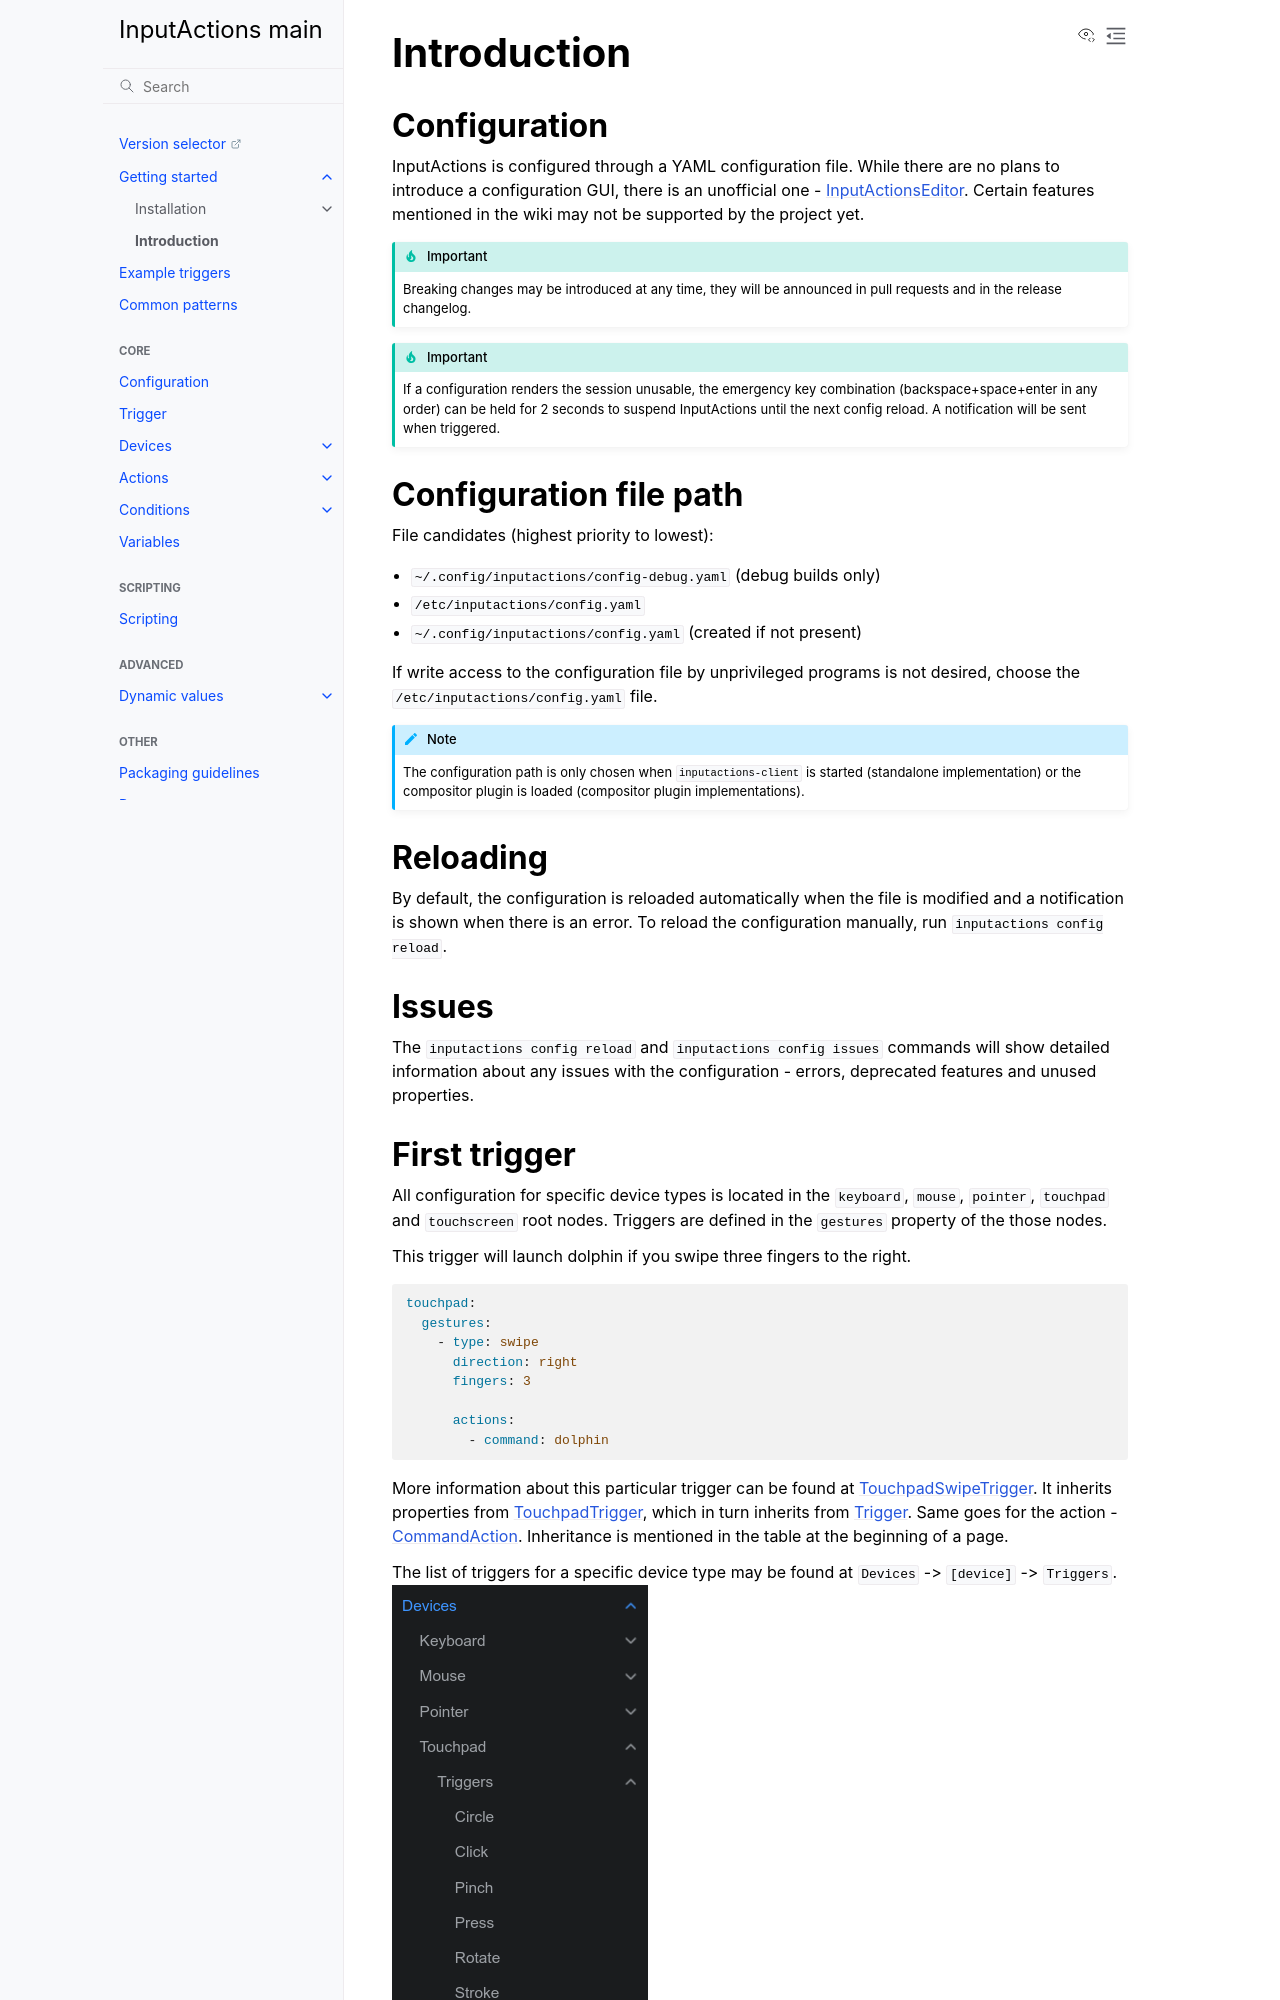

repository: InputActions/wiki · page: main/getting-started/introduction.html · generator: sphinx

# Introduction

## Configuration
```{include} ../config.md
:start-after: "# Configuration"
:end-before: "## Subproperties"
```

## First trigger
All configuration for specific device types is located in the ``keyboard``, ``mouse``, ``pointer``, ``touchpad`` and ``touchscreen`` root nodes. Triggers are defined in the
``gestures`` property of the those nodes.

This trigger will launch dolphin if you swipe three fingers to the right.
```yaml
touchpad:
  gestures:
    - type: swipe
      direction: right
      fingers: 3

      actions:
        - command: dolphin
```

More information about this particular trigger can be found at [](/devices/touchpad/triggers/swipe.md). It inherits properties from
[](/devices/touchpad/triggers/index.md), which in turn inherits from [](/trigger). Same goes for the action - [](/actions/command). Inheritance is mentioned
in the table at the beginning of a page.

The list of triggers for a specific device type may be found at ``Devices`` -> ``[device]`` -> ``Triggers``.
![](/_static/images/touchpad_triggers.png)

## Action events
The ``on`` property of actions allows you to control at which point of the [trigger's lifecycle](<project:/trigger.md#lifecycle>) it should execute. The default
value is ``end``. Set it to ``begin`` if you want to execute an actions as soon as the trigger begins.

To create a repeating action, set ``on`` to ``update`` and specify the repeat rate in the ``interval`` property.
```yaml
touchpad:
  gestures:
    - type: swipe
      direction: up
      fingers: 3

      actions:
        - on: update
          interval: 10
          input:
            - keyboard: [ volumeup ]
```

:::{note}
Available action events for a given trigger are mentioned in the table at the top of the trigger's page. Some triggers do not support certain events.
:::
